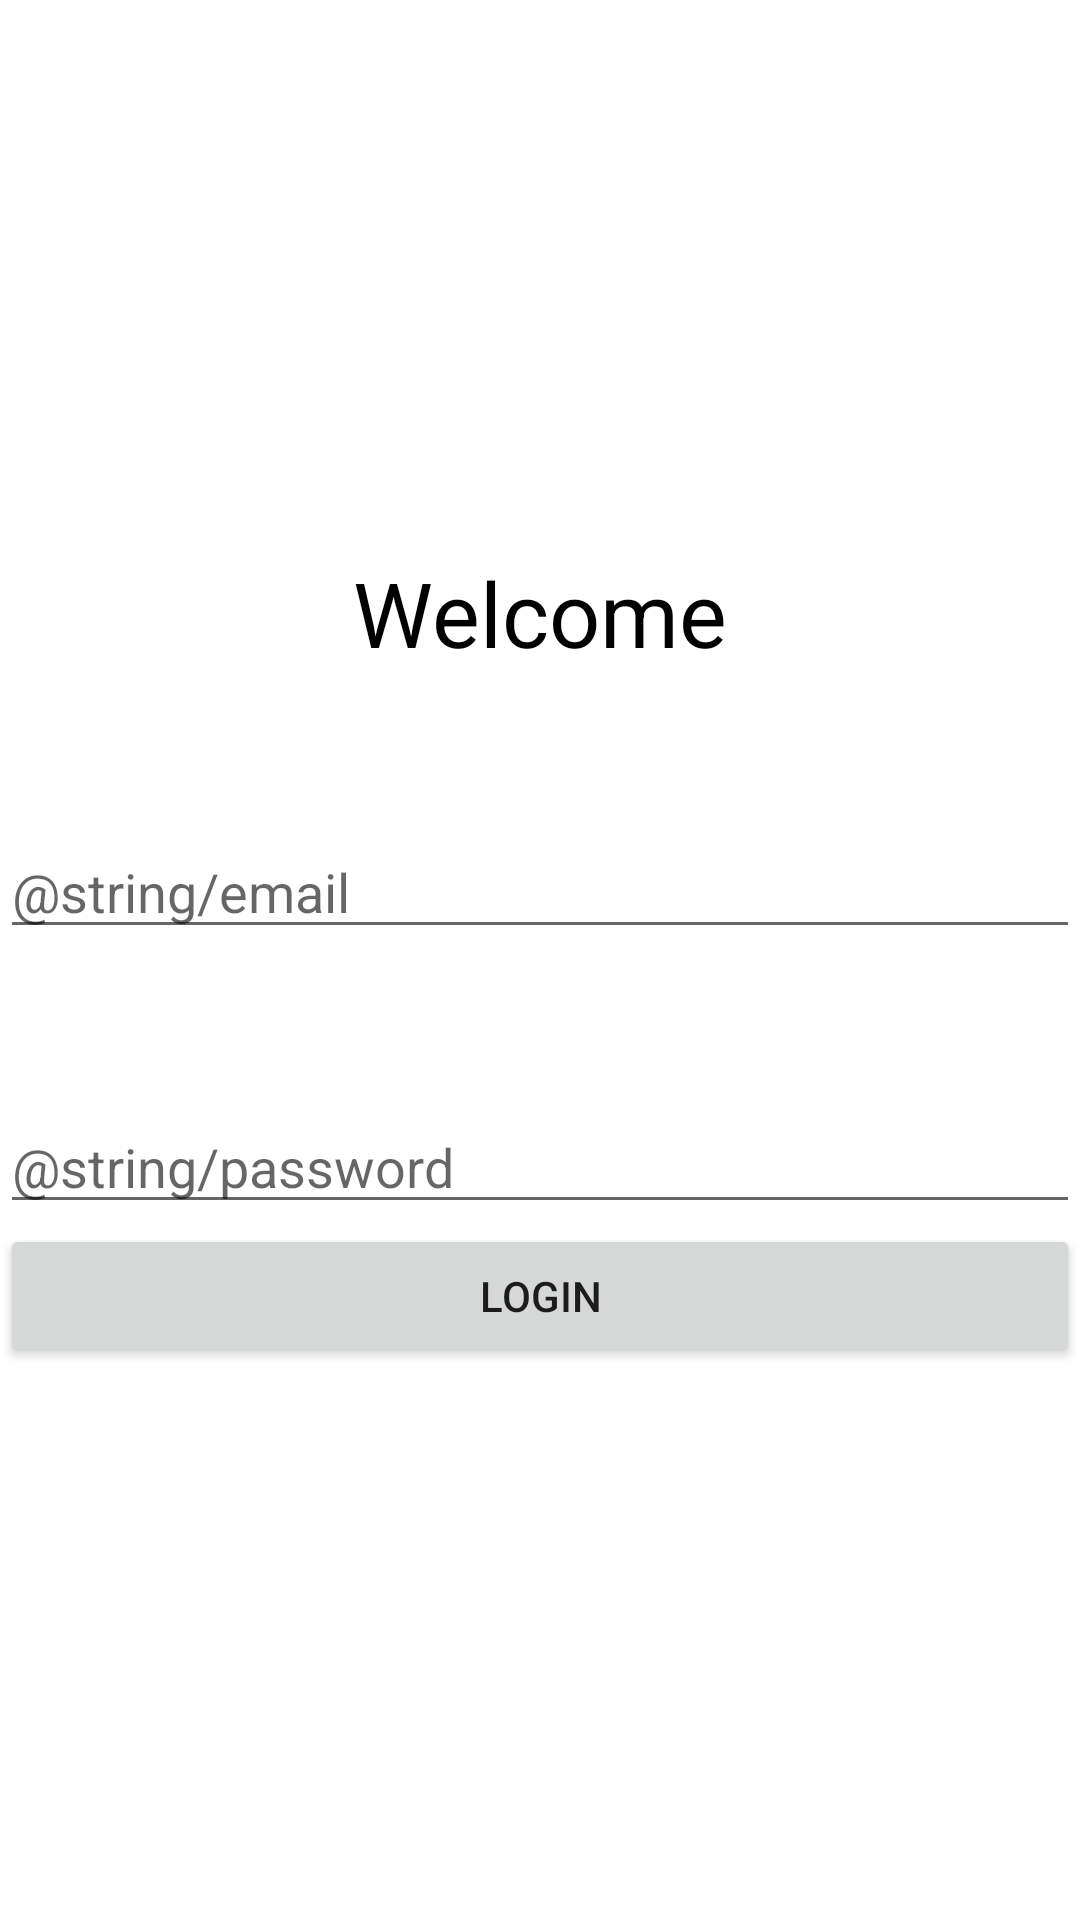

Write the Android layout XML for this screen, with the resource values it uses.
<!-- AndroidManifest.xml: application theme Theme.InstrumentalTesting -->
<!-- res/layout/fragment_login.xml -->
<?xml version="1.0" encoding="utf-8"?>
<androidx.constraintlayout.widget.ConstraintLayout xmlns:android="http://schemas.android.com/apk/res/android"
  xmlns:app="http://schemas.android.com/apk/res-auto"
  xmlns:tools="http://schemas.android.com/tools"
  android:layout_width="match_parent"
  android:layout_height="match_parent"
  tools:context=".LoginFragment">

  <TextView
    android:id="@+id/textview_first"
    android:layout_width="wrap_content"
    android:layout_height="wrap_content"
    android:text="@string/Welcome"
    android:textColor="@color/black"
    android:textSize="30sp"
    app:layout_constraintBottom_toTopOf="@id/login_button"
    app:layout_constraintEnd_toEndOf="parent"
    app:layout_constraintStart_toStartOf="parent"
    app:layout_constraintTop_toTopOf="parent" />

  <EditText
    android:id="@+id/email"
    android:layout_width="match_parent"
    android:layout_height="wrap_content"
    android:inputType="textEmailAddress"
    android:hint="@string/email"
    app:layout_constraintBottom_toTopOf="@+id/password"
    app:layout_constraintEnd_toEndOf="parent"
    app:layout_constraintStart_toStartOf="parent"
    app:layout_constraintTop_toBottomOf="@+id/textview_first" />

  <EditText
    android:id="@+id/password"
    android:hint="@string/password"
    android:layout_width="match_parent"
    android:layout_height="wrap_content"
    android:inputType="textPassword"
    app:layout_constraintBottom_toTopOf="@+id/login_button"
    app:layout_constraintEnd_toEndOf="parent"
    app:layout_constraintStart_toStartOf="parent" />

  <Button
    android:id="@+id/login_button"
    android:layout_width="match_parent"
    android:layout_height="wrap_content"
    android:padding="10dp"
    android:text="@string/login"
    app:layout_constraintBottom_toBottomOf="parent"
    app:layout_constraintEnd_toEndOf="parent"
    app:layout_constraintStart_toStartOf="parent"
    app:layout_constraintTop_toBottomOf="@id/textview_first" />

  <ProgressBar
    android:id="@+id/progressBar"
    style="?android:attr/progressBarStyle"
    android:layout_width="wrap_content"
    android:layout_height="wrap_content"
    android:indeterminate="true"
    android:visibility="gone"
    app:layout_constraintBottom_toTopOf="@+id/password"
    app:layout_constraintEnd_toEndOf="parent"
    app:layout_constraintStart_toStartOf="parent"
    app:layout_constraintTop_toBottomOf="@+id/textview_first" />
</androidx.constraintlayout.widget.ConstraintLayout>
<!-- resources referenced by this layout -->
<resources>
  <color name="black">#FF000000</color>
  <string name="Welcome">Welcome</string>
  <string name="login">Login</string>
  <style name="Theme.InstrumentalTesting" parent="Theme.MaterialComponents.DayNight.DarkActionBar">
      
      <item name="colorPrimary">@color/purple_500</item>
      <item name="colorPrimaryVariant">@color/purple_700</item>
      <item name="colorOnPrimary">@color/white</item>
      
      <item name="colorSecondary">@color/teal_200</item>
      <item name="colorSecondaryVariant">@color/teal_700</item>
      <item name="colorOnSecondary">@color/black</item>
      
      <item name="android:statusBarColor" tools:targetApi="l">?attr/colorPrimaryVariant</item>
      
    </style>
  <color name="purple_500">#FF6200EE</color>
  <color name="purple_700">#FF3700B3</color>
  <color name="white">#FFFFFFFF</color>
  <color name="teal_200">#FF03DAC5</color>
  <color name="teal_700">#FF018786</color>
</resources>
